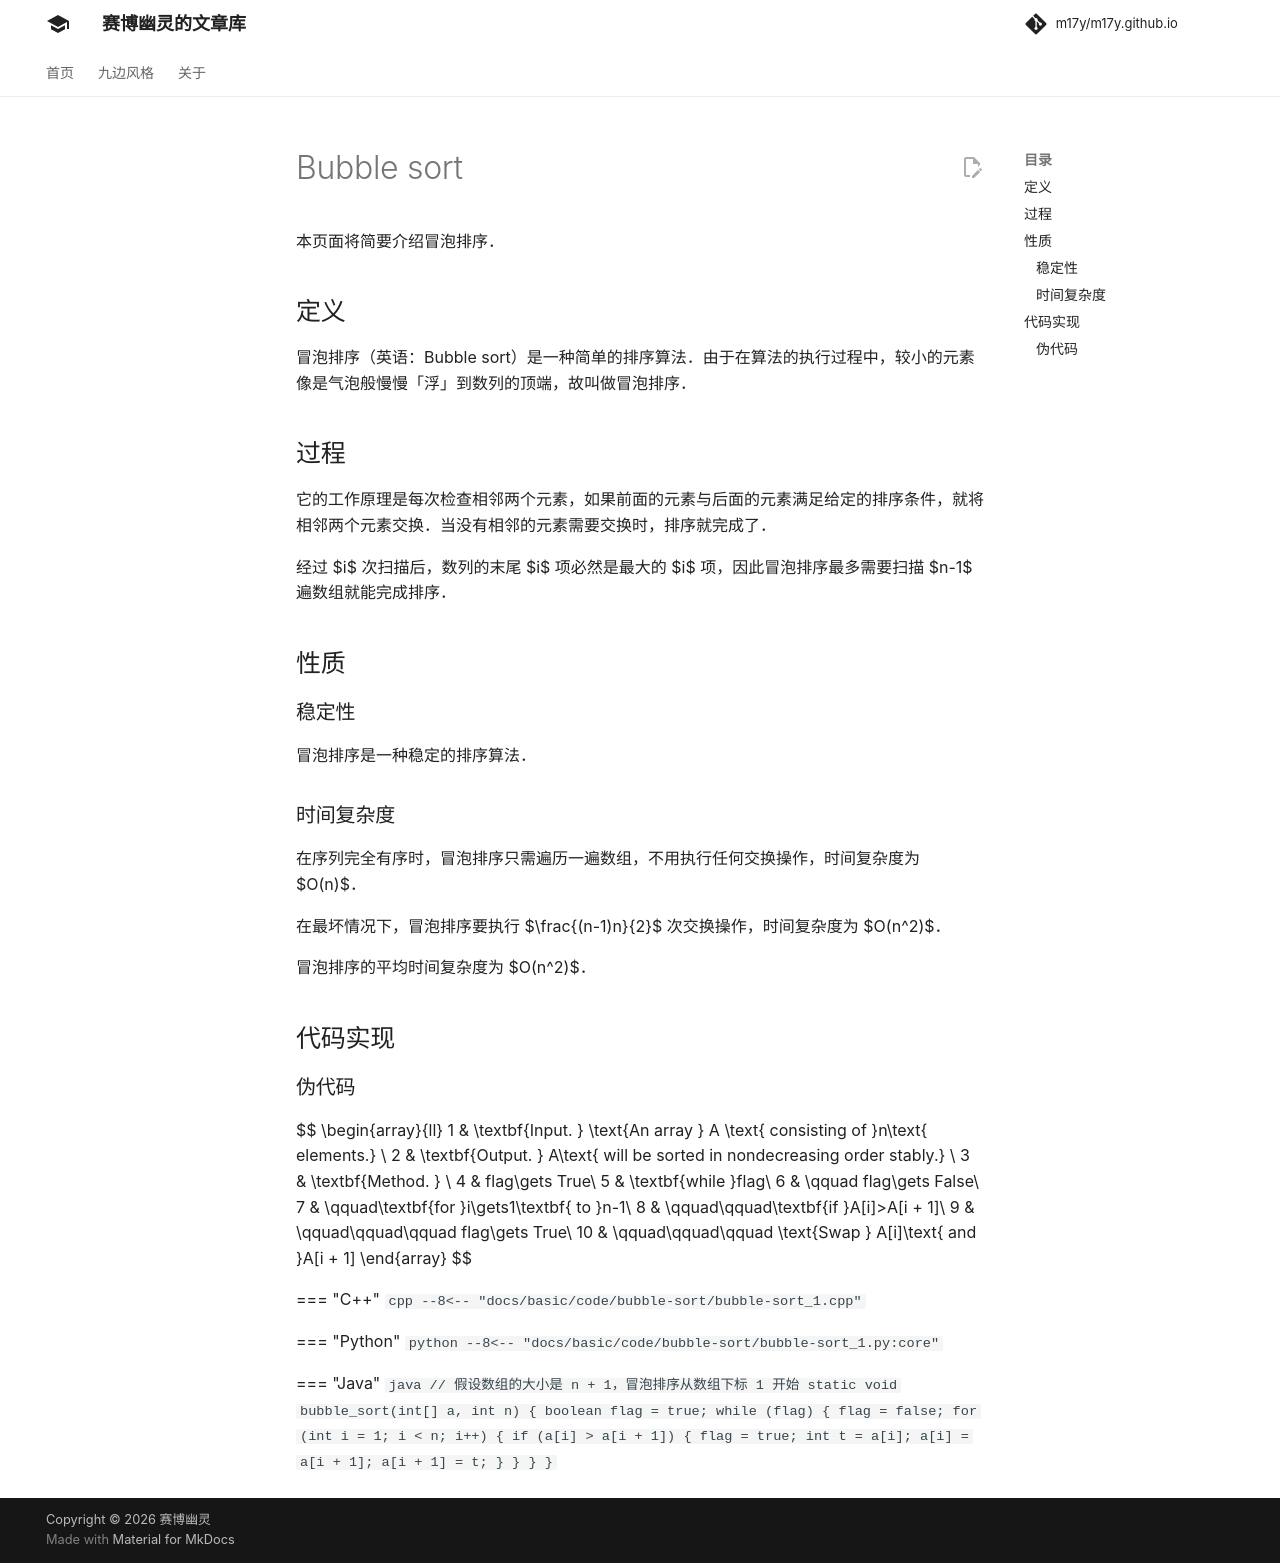

repository: m17y/m17y.github.io · page: basic/bubble-sort/index.html · generator: mkdocs

本页面将简要介绍冒泡排序。

## 定义

冒泡排序（英语：Bubble sort）是一种简单的排序算法。由于在算法的执行过程中，较小的元素像是气泡般慢慢「浮」到数列的顶端，故叫做冒泡排序。

## 过程

它的工作原理是每次检查相邻两个元素，如果前面的元素与后面的元素满足给定的排序条件，就将相邻两个元素交换。当没有相邻的元素需要交换时，排序就完成了。

经过 $i$ 次扫描后，数列的末尾 $i$ 项必然是最大的 $i$ 项，因此冒泡排序最多需要扫描 $n-1$ 遍数组就能完成排序。

## 性质

### 稳定性

冒泡排序是一种稳定的排序算法。

### 时间复杂度

在序列完全有序时，冒泡排序只需遍历一遍数组，不用执行任何交换操作，时间复杂度为 $O(n)$。

在最坏情况下，冒泡排序要执行 $\frac{(n-1)n}{2}$ 次交换操作，时间复杂度为 $O(n^2)$。

冒泡排序的平均时间复杂度为 $O(n^2)$。

## 代码实现

### 伪代码

$$
\begin{array}{ll}
1 & \textbf{Input. } \text{An array } A \text{ consisting of }n\text{ elements.} \\
2 & \textbf{Output. } A\text{ will be sorted in nondecreasing order stably.} \\
3 & \textbf{Method. }  \\
4 & flag\gets True\\
5 & \textbf{while }flag\\
6 & \qquad flag\gets False\\
7 & \qquad\textbf{for }i\gets1\textbf{ to }n-1\\
8 & \qquad\qquad\textbf{if }A[i]>A[i + 1]\\
9 & \qquad\qquad\qquad flag\gets True\\
10 & \qquad\qquad\qquad \text{Swap } A[i]\text{ and }A[i + 1]
\end{array}
$$

=== "C++"
    ```cpp
    // 假设数组的大小是 n + 1，冒泡排序从数组下标 1 开始
    void bubble_sort(int *a, int n) {
      bool flag = true;
      while (flag) {
        flag = false;
        for (int i = 1; i < n; ++i) {
          if (a[i] > a[i + 1]) {
            flag = true;
            int t = a[i];
            a[i] = a[i + 1];
            a[i + 1] = t;
          }
        }
      }
    }
    ```

=== "Python"
    ```python
    def bubble_sort(a, n):
        flag = True
        while flag:
            flag = False
            for i in range(1, n):
                if a[i] > a[i + 1]:
                    flag = True
                    a[i], a[i + 1] = a[i + 1], a[i]
    ```

=== "Java"
    ```java
    // 假设数组的大小是 n + 1，冒泡排序从数组下标 1 开始
    static void bubble_sort(int[] a, int n) {
        boolean flag = true;
        while (flag) {
            flag = false;
            for (int i = 1; i < n; i++) {
                if (a[i] > a[i + 1]) {
                    flag = true;
                    int t = a[i];
                    a[i] = a[i + 1];
                    a[i + 1] = t;
                }
            }
        }
    }
    ```
